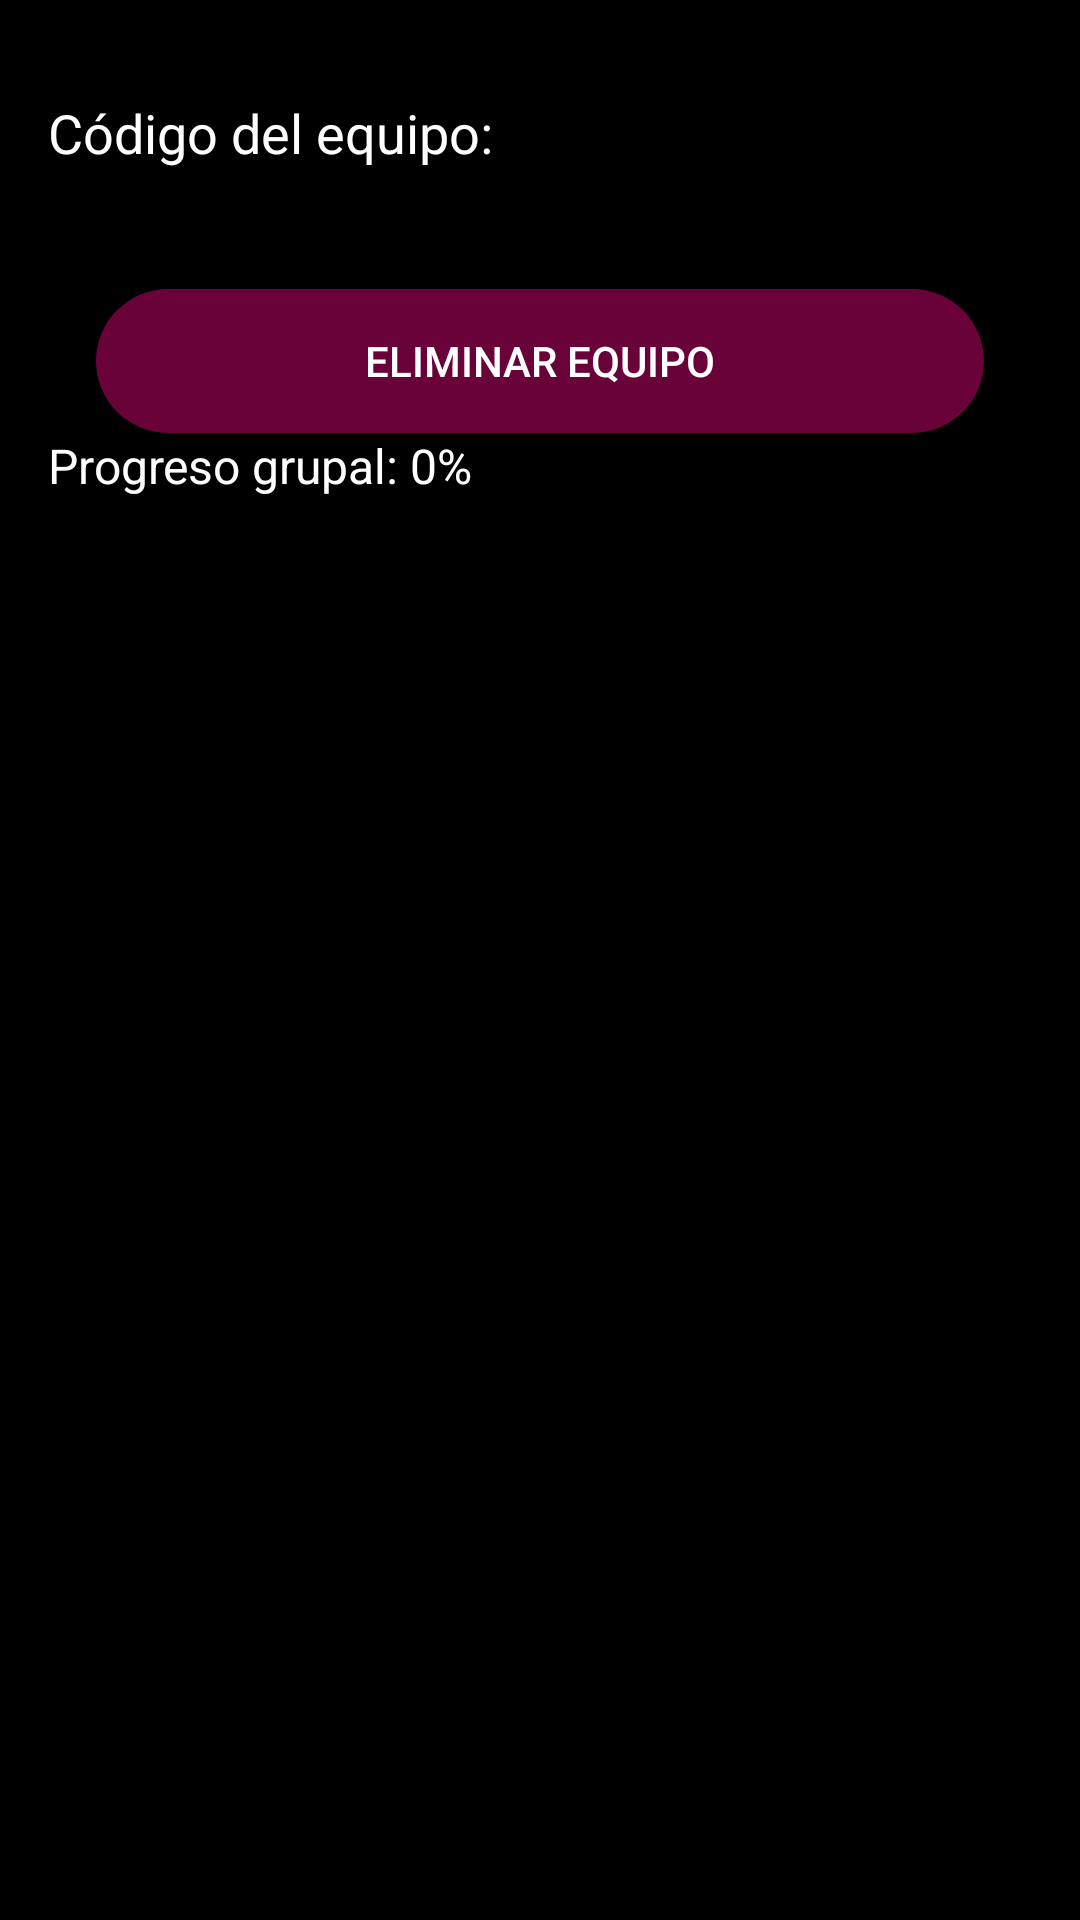

Reconstruct the res/layout file that produces this screen, plus the resources it refers to.
<!-- AndroidManifest.xml: application theme AppTheme -->
<!-- res/layout/activity_team_details.xml -->
<LinearLayout xmlns:android="http://schemas.android.com/apk/res/android"
    android:layout_width="match_parent"
    android:layout_height="match_parent"
    android:orientation="vertical"
    android:padding="16dp"
    android:background="#000000">
    <TextView
        android:textColor="@android:color/white"
        android:id="@+id/teamCodeTextView"
        android:layout_width="wrap_content"
        android:layout_height="wrap_content"
        android:text="Código del equipo: "
        android:textSize="18sp"
        android:layout_marginTop="16dp"/>

    <ProgressBar
        android:id="@+id/groupProgressBar"
        style="?android:attr/progressBarStyleHorizontal"
        android:layout_width="match_parent"
        android:progressTint="#6D023A"
        android:layout_height="wrap_content"
        android:progress="0"
        android:max="100"
        android:layout_marginBottom="8dp" />
    <Button
        android:id="@+id/deleteTeamButton"
        android:layout_width="match_parent"
        android:layout_height="wrap_content"
        android:text="Eliminar equipo"
        android:layout_marginTop="16dp"
        android:background="@drawable/rounded_button"
        android:textColor="@android:color/white"
        android:layout_below="@id/groupProgressText"
        android:layout_marginHorizontal="16dp" />

    <TextView
        android:id="@+id/groupProgressText"
        android:layout_width="match_parent"
        android:layout_height="wrap_content"
        android:text="Progreso grupal: 0%"
        android:textSize="16sp"
        android:textColor="@android:color/white"
        android:layout_marginBottom="16dp" />

    <ListView
        android:id="@+id/memberListView"
        android:textColor="@color/white"
        android:layout_width="match_parent"
        android:layout_height="match_parent" />
</LinearLayout>
<!-- resources referenced by this layout -->
<resources>
  <color name="white">#FFFFFFFF</color>
  <!-- drawable rounded_button (drawable) -->
  <shape xmlns:android="http://schemas.android.com/apk/res/android">
      <solid android:color="#690239" /> 
      <corners android:radius="24dp" />
      <padding android:left="12dp" android:top="12dp" android:right="12dp" android:bottom="12dp"/>
  </shape>
  <style name="AppTheme" parent="Theme.AppCompat.Light.NoActionBar">
          <item name="colorPrimary">#111111</item> 
          <item name="colorAccent">#FF6F61</item> 
          <item name="buttonStyle">@style/CustomButtonStyle</item>
      </style>
  <style name="CustomButtonStyle" parent="Widget.AppCompat.Button">
          <item name="android:background">#FF6F61</item> 
          <item name="android:textColor">@android:color/white</item>
      </style>
</resources>
